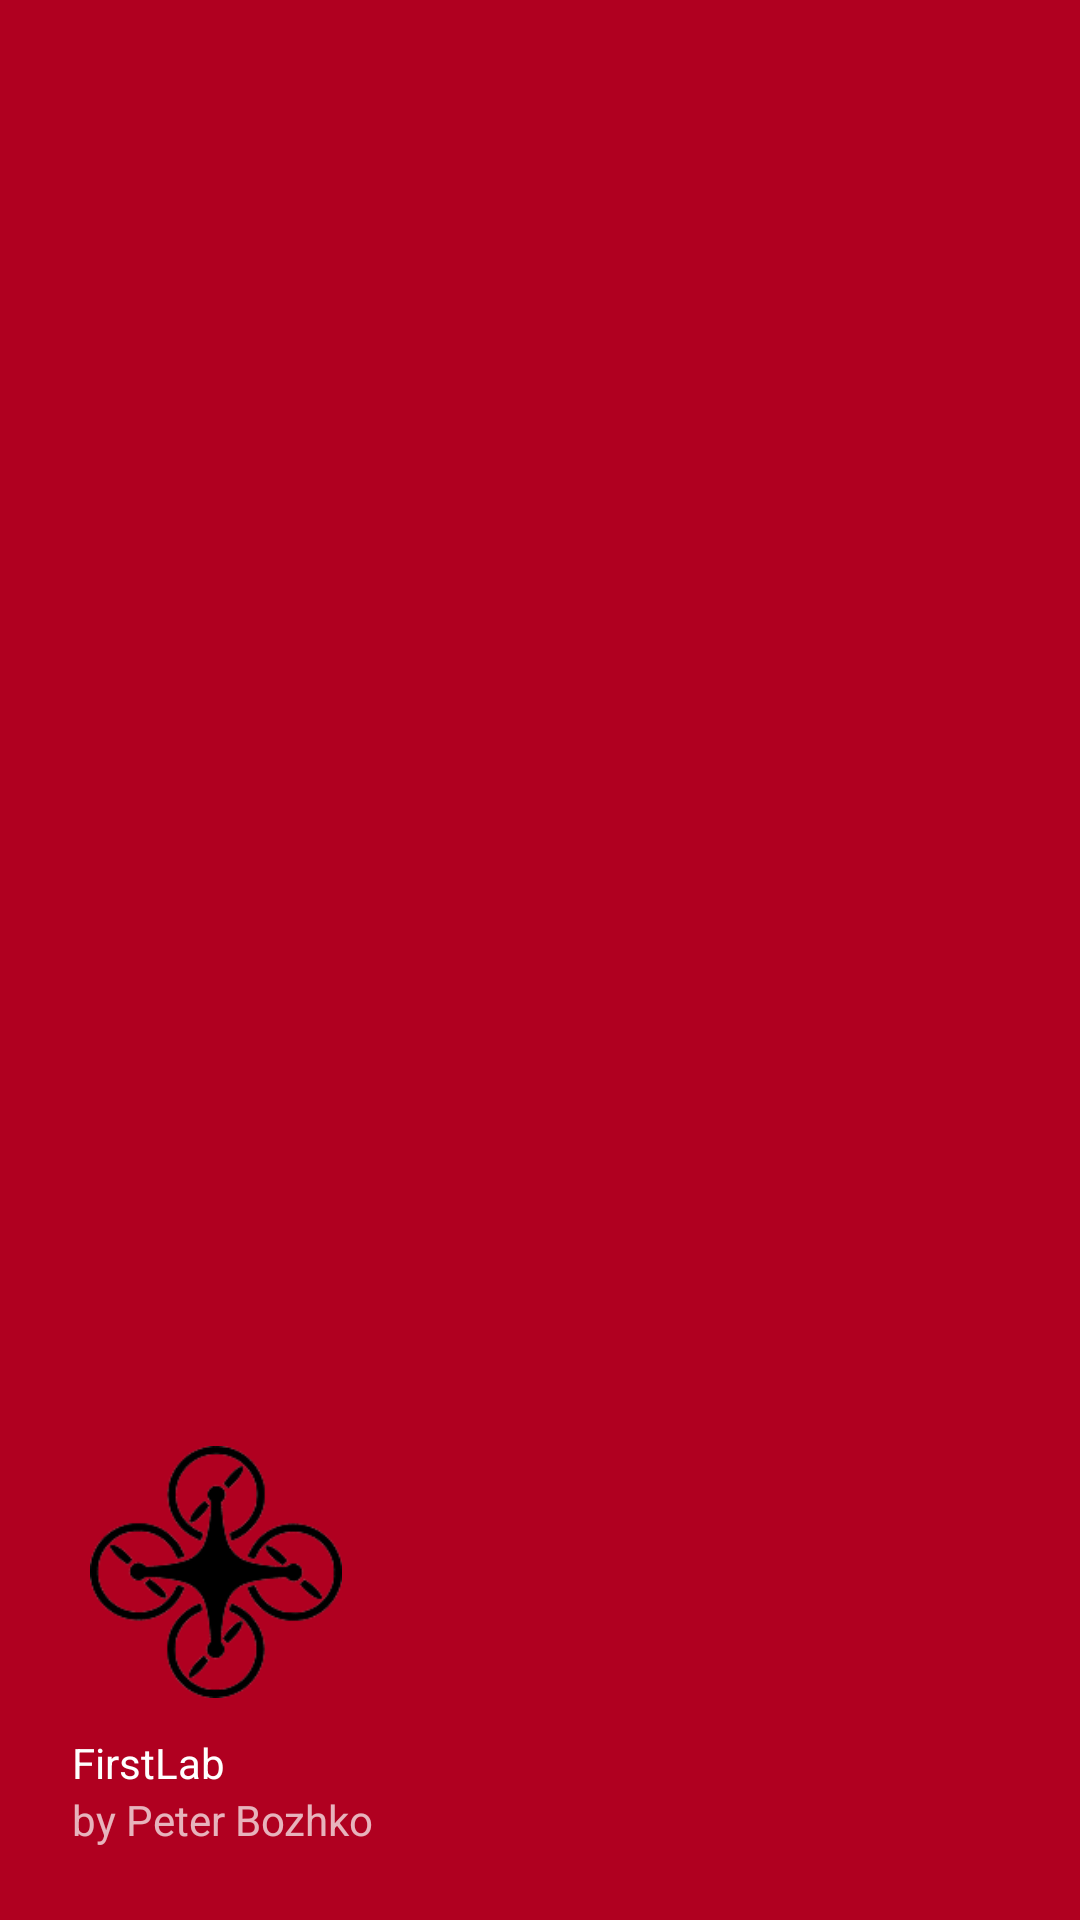

Layout XML and referenced resources for this Android screen:
<!-- AndroidManifest.xml: application theme Theme.Lab1 -->
<!-- res/layout/nav_header_main.xml -->
<?xml version="1.0" encoding="utf-8"?>
<LinearLayout xmlns:android="http://schemas.android.com/apk/res/android"
    xmlns:app="http://schemas.android.com/apk/res-auto"
    android:layout_width="match_parent"
    android:layout_height="@dimen/nav_header_height"
    android:background="@color/design_default_color_error"
    android:gravity="bottom"
    android:orientation="vertical"
    android:paddingBottom="@dimen/activity_vertical_margin"
    android:paddingLeft="@dimen/activity_horizontal_margin"
    android:paddingRight="@dimen/activity_horizontal_margin"
    android:paddingTop="@dimen/activity_vertical_margin"
    android:theme="@style/ThemeOverlay.AppCompat.Dark">

    <ImageView
        android:id="@+id/imageView"
        android:layout_width="96dp"
        android:layout_height="96dp"
        android:paddingTop="@dimen/nav_header_vertical_spacing"
        app:srcCompat="@drawable/copter_icon"
        android:contentDescription="@string/collatz" />

    <TextView
        android:layout_width="wrap_content"
        android:layout_height="wrap_content"
        android:paddingTop="@dimen/nav_header_vertical_spacing"
        android:text="@string/app_name"
        android:textAppearance="@style/TextAppearance.AppCompat.Body1" />

    <TextView
        android:id="@+id/textView"
        android:layout_width="wrap_content"
        android:layout_height="wrap_content"
        android:text="@string/by_peter_bozhko" />

</LinearLayout>
<!-- resources referenced by this layout -->
<resources>
  <dimen name="activity_horizontal_margin">24dp</dimen>
  <dimen name="activity_vertical_margin">24dp</dimen>
  <dimen name="nav_header_height">200dp</dimen>
  <dimen name="nav_header_vertical_spacing">12dp</dimen>
  <!-- drawable copter_icon: png bitmap (drawable, 16037 bytes) -->
  <string name="app_name">FirstLab</string>
  <string name="by_peter_bozhko">by Peter Bozhko</string>
  <string name="collatz">КОЛ</string>
  <style name="Theme.Lab1" parent="Theme.MaterialComponents.DayNight.DarkActionBar">
          
          <item name="colorPrimary">@color/purple_500</item>
          <item name="colorPrimaryVariant">@color/purple_700</item>
          <item name="colorOnPrimary">@color/white</item>
          
          <item name="colorSecondary">@color/teal_200</item>
          <item name="colorSecondaryVariant">@color/teal_700</item>
          <item name="colorOnSecondary">@color/black</item>
          
          <item name="android:statusBarColor">?attr/colorPrimaryVariant</item>
          
      </style>
  <color name="purple_500">#FF6200EE</color>
  <color name="purple_700">#FF3700B3</color>
  <color name="white">#FFFFFFFF</color>
  <color name="teal_200">#FF03DAC5</color>
  <color name="teal_700">#FF018786</color>
  <color name="black">#FF000000</color>
</resources>
